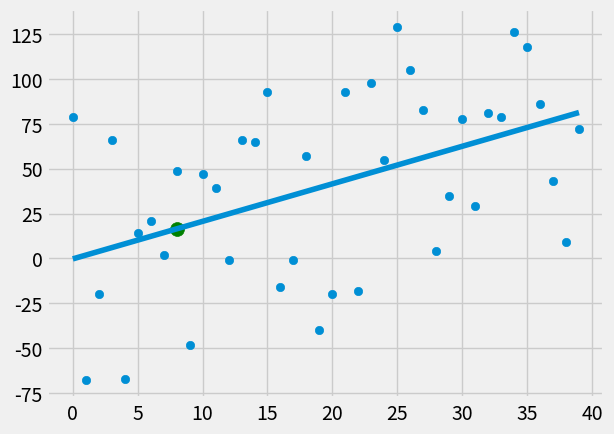

Write Python code to recreate this figure.
from statistics import mean
import numpy as np
import matplotlib.pyplot as plt
from matplotlib import style
style.use('fivethirtyeight')
import random

# xs = np.array([1,2,3,4,5,6],dtype=np.float64)
# ys = np.array([5,4,6,5,6,7],dtype=np.float64)


def create_dataset(hm,variance,step=2,correlation=False):
	val = 1
	ys = []
	for i in range(hm):
		y= val + random.randrange(-variance, variance)
		ys.append(y)
		if correlation and correlation == 'pos':
			val+=step
		elif correlation and correlation == 'neg':
			val -=step
	xs = [i for i in range(len(ys))]
	
	return np.array(xs,dtype = np.float64), np.array(ys,dtype =np.float64)

def best_fit_slope_and_intercept(xs,ys):
	m = ( ((mean(xs) * mean(ys)) - mean(xs*ys)) /
		((mean(xs)**2) - mean(xs*xs)))
	b = mean(ys) - m* mean(xs)
	return m,b

def squared_error(ys_orig,ys_line):
	return sum((ys_line - ys_orig)**2)

def coefficient_of_determination(ys_orig,ys_line):
	y_mean_line = [mean(ys_orig) for y in ys_orig]
	squared_error_reqr = squared_error(ys_orig,ys_line)
	squared_error_y_mean = squared_error(ys_orig,y_mean_line)
	return 1 - (squared_error_reqr / squared_error_y_mean)

xs,ys = create_dataset(40,80,2,correlation='pos')

m,b = best_fit_slope_and_intercept(xs,ys)
#print(m,b)
regression_line = [(m*x)+b for x in xs]

predict_x = 8
predict_y = (m*predict_x)+b

r_squared = coefficient_of_determination(ys,regression_line)
print(r_squared)

plt.scatter(xs,ys)
plt.scatter(predict_x,predict_y,s=100,color = 'g')
plt.plot(xs,regression_line)
plt.show()


